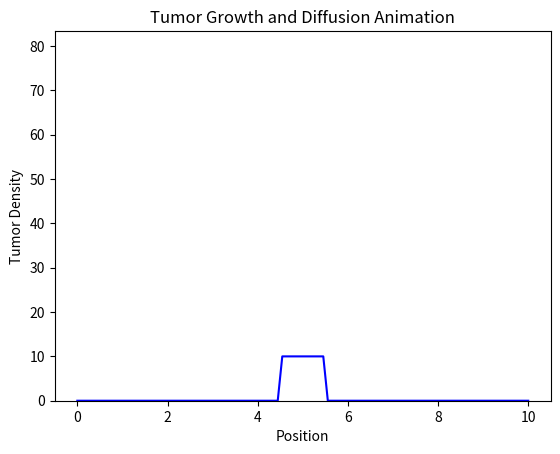

Here is the Python script that generated this plot:
import numpy as np
from scipy.integrate import solve_ivp
import matplotlib.pyplot as plt
import matplotlib.animation as animation

# Parameters for the logistic growth and diffusion
r = 0.1  # Growth rate
K = 100  # Carrying capacity
D = 0.01  # Diffusion coefficient

# Define the spatial domain
L = 10  # Length of the domain
N = 100  # Number of points in the domain
dx = L / N  # Spatial step size
x = np.linspace(0, L, N)

# Logistic growth function
def logistic_growth(P, r, K):
    return r * P * (1 - P / K)

# Reaction-diffusion model
def reaction_diffusion(t, P):
    dPdt = np.zeros_like(P)
    # Diffusion term
    dPdt[1:-1] = D * (P[2:] - 2 * P[1:-1] + P[:-2]) / dx**2
    # Logistic growth term
    dPdt[1:-1] += logistic_growth(P[1:-1], r, K)
    return dPdt

# Initial condition (small tumor at the center)
P0 = np.zeros(N)
P0[N//2 - 5:N//2 + 5] = 10

# Time points
t_span = (0, 50)
t = np.linspace(t_span[0], t_span[1], 200)

# Solve the PDE
sol = solve_ivp(reaction_diffusion, t_span, P0, t_eval=t, vectorized=True)

# Animation setup
fig, ax = plt.subplots()
line, = ax.plot(x, sol.y[:, 0], color='blue')
ax.set_ylim(0, np.max(sol.y))

def animate(i):
    line.set_ydata(sol.y[:, i])  # Update the data
    return line,

ani = animation.FuncAnimation(fig, animate, frames=len(t), interval=50)

plt.xlabel('Position')
plt.ylabel('Tumor Density')
plt.title('Tumor Growth and Diffusion Animation')
plt.show()
